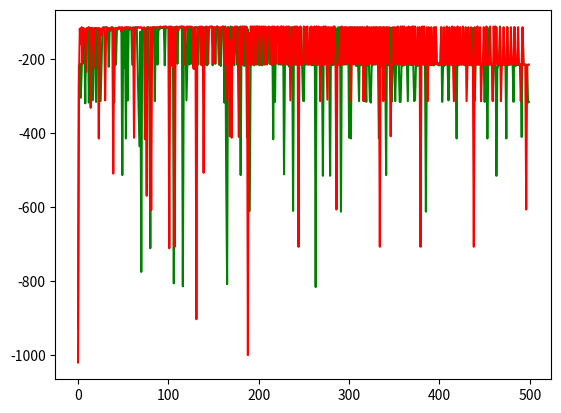

The script that saved this image:
import random

import numpy as np


num_episode = 500
num_play = 10
alpha = 0.1
gamma = 1


class Environment:
    grid_rows = 4
    grid_cols = 12
    grid = np.zeros((grid_rows, grid_cols))
    start = (3, 0)
    finish = (3, 11)
    current_position = start
    all_actions = ["up", "down", "left", "right"]

    def environment_returns(self, action, current_position):
        self.current_position = current_position
        # print('grid', self.grid)
        state = self.action_taken(action)
        reward = -100 if state[0] == 3 and state[1] in range(1, 11) else -1
        return reward, state

    def action_taken(self, action):
        if action == self.all_actions[0]:
            position = self.current_position[0] - 1, self.current_position[1]
        elif action == self.all_actions[1]:
            position = self.current_position[0] + 1, self.current_position[1]
        elif action == self.all_actions[2]:
            position = self.current_position[0], self.current_position[1] - 1
        elif action == self.all_actions[3]:
            position = self.current_position[0], self.current_position[1] + 1
        else:
            position = self.current_position

        return position


def sarsa_policy(e):
    return 0 if abs(np.random.randn()) <= e else 1


def max_action(position, q_values):

    next_positions = filter_positions(position)
    if len(next_positions) == 0:
        print('s')
    action = max(next_positions, key=lambda item: q_values[item[1], item[2]])
    # action = max(next_positions, key=lambda k: next_positions[k])
    print("ac", action)
    return action[0]


def update_sarsa_q_value(q_value, reward, current_pos, next_pos):
    i = next_pos[0]
    j = next_pos[1]
    x = current_pos[0]
    y = current_pos[1]
    q_value[i][j] = q_value[i][j] + alpha * (reward + (gamma * (q_value[x][y])) - q_value[i][j])
    print("q", q_value[x][y])
    return q_value


def filter_positions(position):
    next_positions = [("up", position[0] - 1, position[1]), ("down", position[0] + 1, position[1]),
                      ("left", position[0], position[1] - 1), ("right", position[0], position[1] + 1)]
    return list(filter(lambda x: -1 < x[1] < 4 and -1 < x[2] < 12 and (x[1] != 0 and x[2] != 0), next_positions))


def random_action(position):

    next_positions = filter_positions(position)

    return random.choice(next_positions)[0]


def cliff_walking(method, e=0.0):
    total_reward = []
    env = Environment()
    print(env.grid)
    q_value = np.zeros(env.grid.shape)
    for i in range(num_episode):
        print("episode: ", i)
        current_position = env.start
        count = 0
        reward_per_epi = 0
        while current_position != env.finish:
            policy = 1 if method == "Q-Learning" else sarsa_policy(e)
            action = random_action(current_position) if policy == 0 else max_action(current_position, q_value)
            reward, next_position = env.environment_returns(action, current_position)
            print("policy,reward,next position", policy, reward, next_position)
            q_value = update_sarsa_q_value(q_value, reward, current_position, next_position)
            print("q matrix \n", q_value)
            reward_per_epi += reward
            if reward == -100:
                print("restarting")
            #    break
            current_position = next_position
            count += 1
        if current_position == env.finish:
            print("yuhuuuu")
        total_reward.append(reward_per_epi)

    print("finished", method)
    return total_reward


rewards_sarsa = cliff_walking("sarsa", 0.1)
rewards_q = cliff_walking("Q-Learning")

import matplotlib.pyplot as plt

plt.plot(range(num_episode),rewards_sarsa, c='g', label='sara = 0')
plt.plot(range(num_episode),rewards_q, c='r', label='eps = 0')

plt.show()
